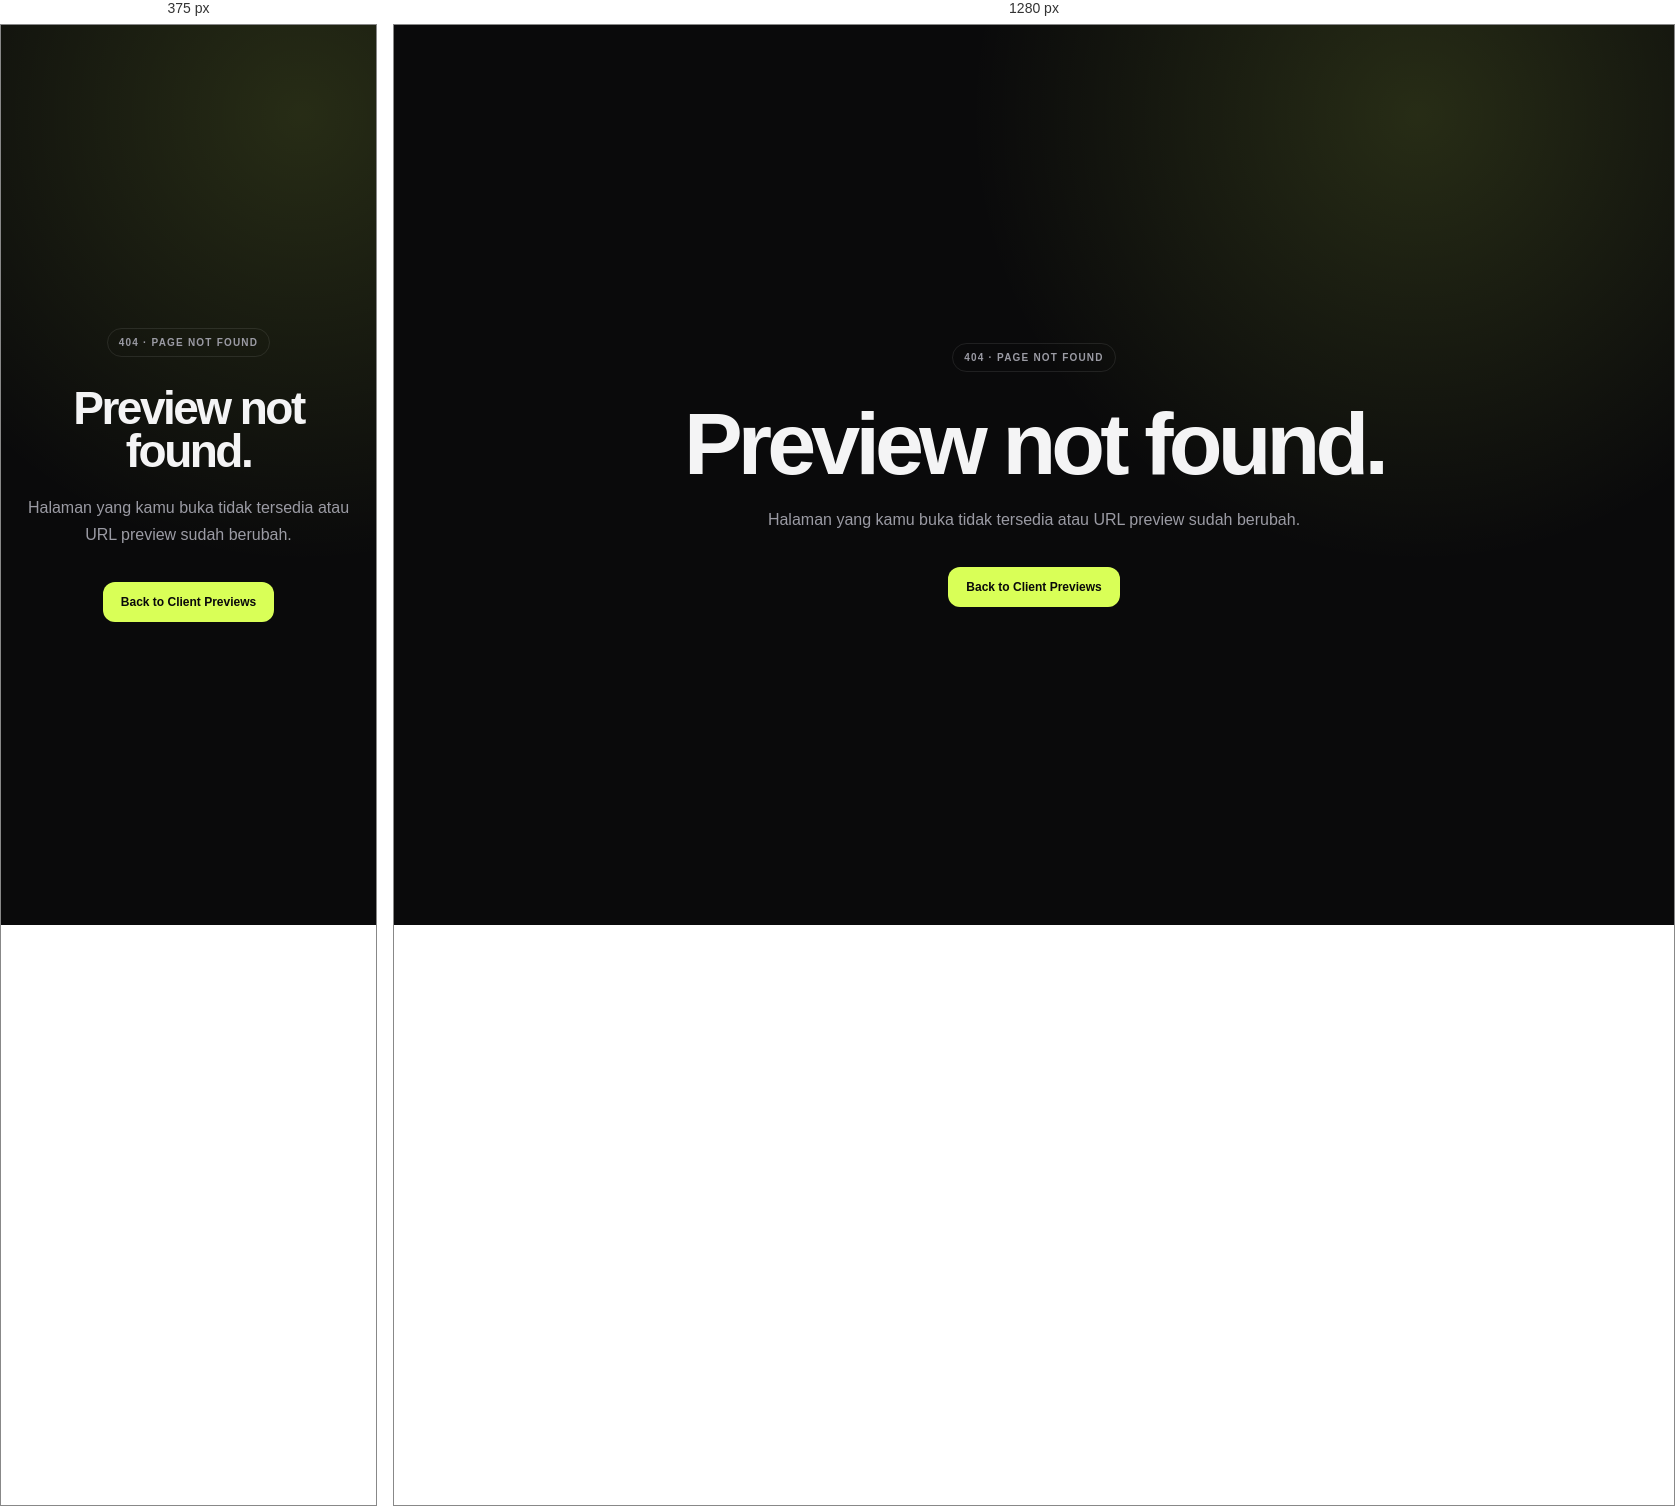
Rendered at 375 px and 1280 px, left to right.

<!-- file: 404.html -->
<!doctype html>
<html lang="id">
<head>
  <meta charset="utf-8">
  <meta name="viewport" content="width=device-width, initial-scale=1">
  <title>404 — DIGMARKETINGMAUL</title>
  <link rel="icon" href="/assets/brand/favicon.svg" type="image/svg+xml">
  <link rel="stylesheet" href="/assets/css/client.css">
</head>
<body>
  <main class="preview-placeholder">
    <div class="preview-box">
      <span class="pill">404 · PAGE NOT FOUND</span>
      <h1>Preview not found.</h1>
      <p>Halaman yang kamu buka tidak tersedia atau URL preview sudah berubah.</p>
      <a href="/">Back to Client Previews</a>
    </div>
  </main>
</body>
</html>


/* @media block from client.css */
@media (max-width: 720px) {
  .page { width: min(calc(100% - 28px), var(--max)); }
  .topbar { min-height: 76px; }
  .hero { padding: 72px 0 56px; }
  .option-grid { grid-template-columns: 1fr; }
  footer { padding: 28px 0; flex-direction: column; align-items: start; justify-content: center; }
}